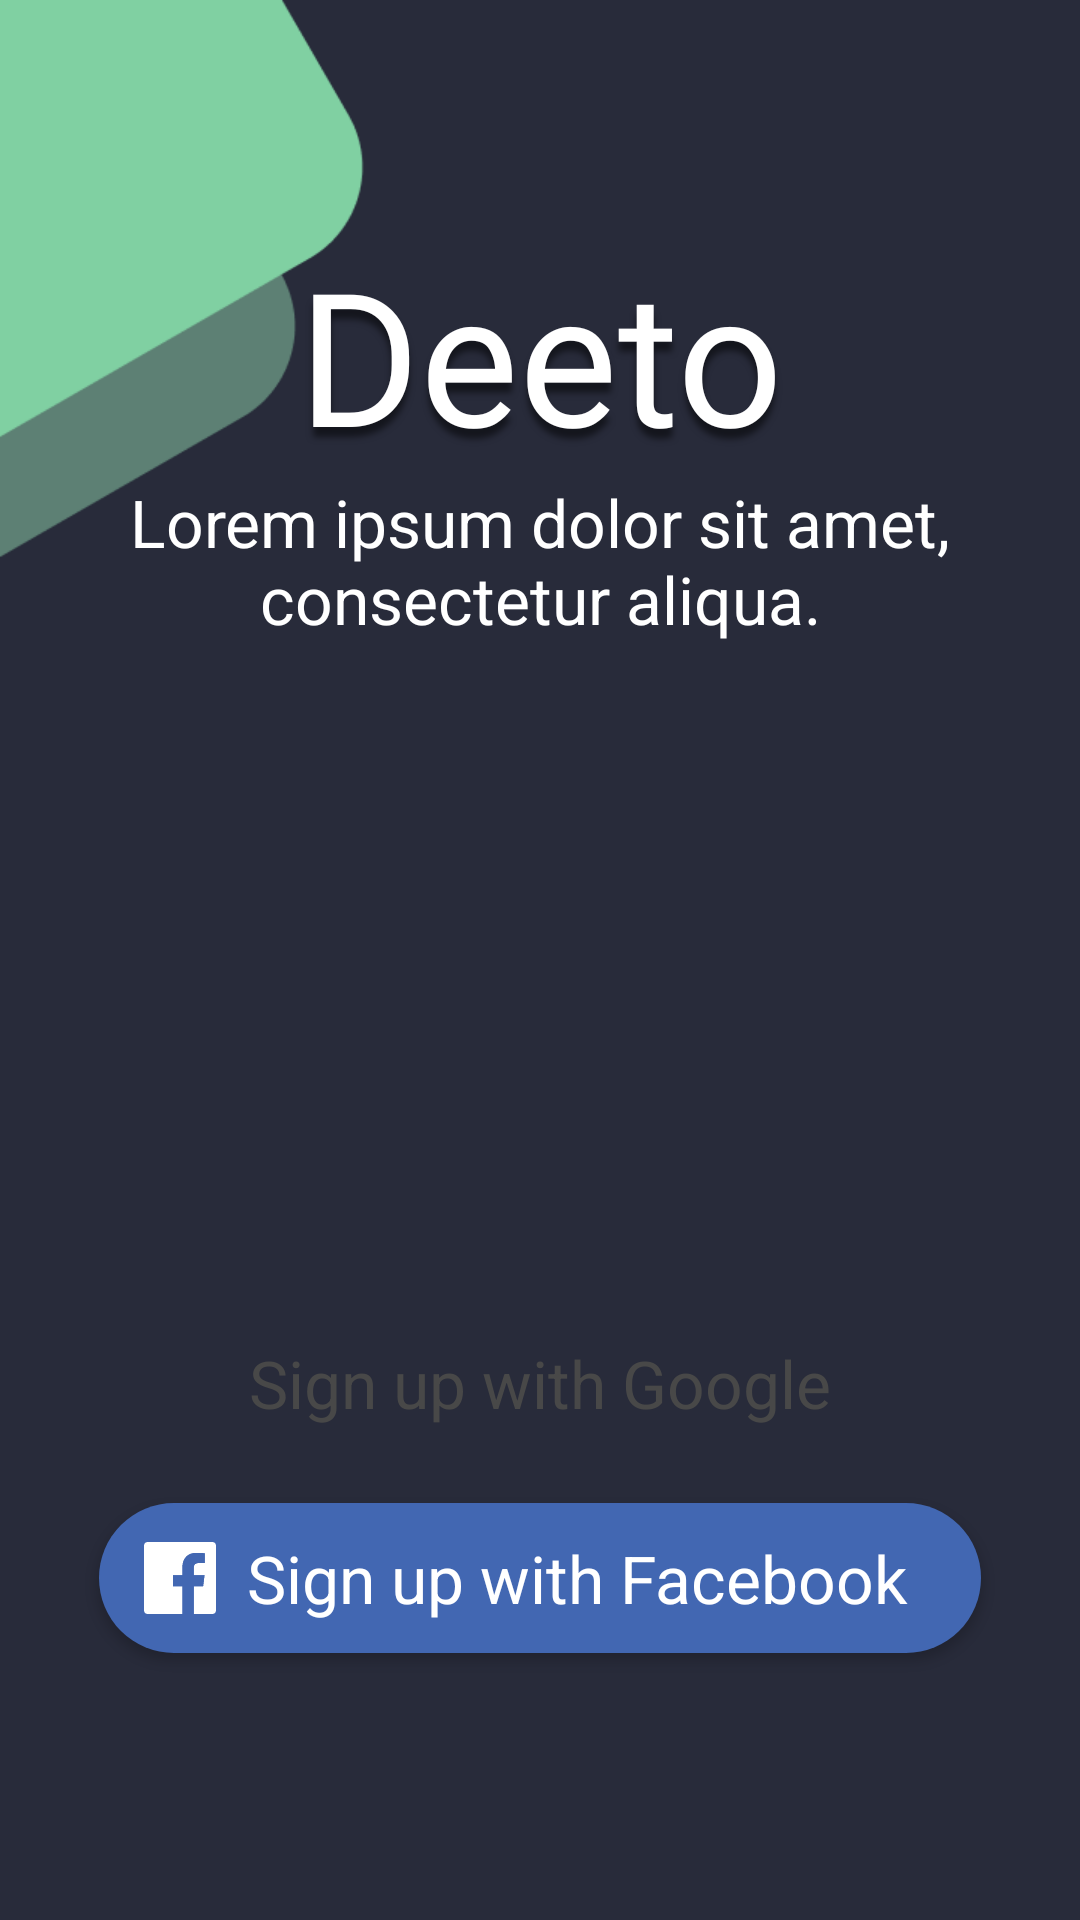

The Android layout XML behind this screen, and the referenced resources:
<!-- AndroidManifest.xml: application theme AppTheme -->
<!-- res/layout/frag_signup.xml -->
<?xml version="1.0" encoding="utf-8"?>
<androidx.constraintlayout.widget.ConstraintLayout xmlns:android="http://schemas.android.com/apk/res/android"
    xmlns:app="http://schemas.android.com/apk/res-auto"
    xmlns:tools="http://schemas.android.com/tools"
    android:id="@+id/relativeLayout2"
    android:layout_width="match_parent"
    android:layout_height="match_parent"
    android:background="@drawable/bg_frag_signup">

    <androidx.appcompat.widget.Toolbar
        android:id="@+id/toolbar_signup"
        android:layout_width="match_parent"
        android:layout_height="wrap_content"
        android:background="@android:color/transparent"
        android:fitsSystemWindows="true"
        android:minHeight="?attr/actionBarSize"
        app:layout_constraintEnd_toEndOf="parent"
        app:layout_constraintStart_toStartOf="parent"
        app:layout_constraintTop_toTopOf="parent" />

    <LinearLayout
        android:id="@+id/rl1"
        android:layout_width="match_parent"
        android:layout_height="wrap_content"
        android:layout_marginStart="8dp"
        android:layout_marginEnd="8dp"
        android:gravity="center_horizontal"
        android:orientation="vertical"
        app:layout_constraintBottom_toTopOf="@+id/ll_btnSignup"
        app:layout_constraintEnd_toEndOf="parent"
        app:layout_constraintHorizontal_bias="0.5"
        app:layout_constraintStart_toStartOf="parent"
        app:layout_constraintTop_toTopOf="@+id/guideline3"
        app:layout_constraintVertical_chainStyle="spread_inside">

        <TextView
            android:id="@+id/tvLogo_s"
            android:layout_width="wrap_content"
            android:layout_height="wrap_content"
            android:fontFamily="@font/sarina"
            android:shadowColor="@color/shadow_black"
            android:shadowDy="10"
            android:shadowRadius="5"
            android:text="@string/deeto"
            android:textAlignment="center"
            android:textColor="@color/colorWhite"
            android:textSize="62sp" />

        <TextView
            android:id="@+id/tvSubtitle_s"
            android:layout_width="match_parent"
            android:layout_height="wrap_content"
            android:text="@string/subtitle"
            android:textAlignment="center"
            android:textColor="@color/colorWhite"
            android:textSize="22sp" />
    </LinearLayout>

    <LinearLayout
        android:id="@+id/ll_btnSignup"
        android:layout_width="match_parent"
        android:layout_height="wrap_content"
        android:layout_marginStart="8dp"
        android:layout_marginEnd="8dp"
        android:orientation="vertical"
        app:layout_constraintBottom_toTopOf="@+id/guideline4"
        app:layout_constraintEnd_toEndOf="parent"
        app:layout_constraintStart_toStartOf="parent"
        app:layout_constraintTop_toBottomOf="@+id/rl1">

        <Button
            android:id="@+id/btn_signup_google"
            style="@style/AppTheme.GoogleButtonTheme"
            android:layout_width="match_parent"
            android:layout_height="50dp"
            android:layout_marginLeft="25dp"
            android:layout_marginRight="25dp"
            android:layout_marginBottom="15dp"
            android:drawableStart="@drawable/ic_google"
            android:maxWidth="400dp"
            android:paddingStart="15dip"
            android:paddingEnd="15dip"
            android:text="@string/sign_up_with_google"
            android:textSize="22sp" />

        <Button
            android:id="@+id/btn_signup_facebook"
            style="@style/AppTheme.FacebookButtonTheme"
            android:layout_width="match_parent"
            android:layout_height="50dp"
            android:layout_marginLeft="25dp"
            android:layout_marginRight="25dp"
            android:layout_marginBottom="25dp"
            android:drawableStart="@drawable/ic_facebook_official"
            android:maxWidth="400dp"
            android:paddingStart="15dip"
            android:paddingEnd="15dip"
            android:text="@string/sign_up_with_facebook" />
    </LinearLayout>

    <androidx.constraintlayout.widget.Guideline
        android:id="@+id/guideline3"
        android:layout_width="wrap_content"
        android:layout_height="wrap_content"
        android:orientation="horizontal"
        app:layout_constraintGuide_percent="0.12" />

    <androidx.constraintlayout.widget.Guideline
        android:id="@+id/guideline4"
        android:layout_width="wrap_content"
        android:layout_height="wrap_content"
        android:orientation="horizontal"
        app:layout_constraintGuide_percent="0.9" />

</androidx.constraintlayout.widget.ConstraintLayout>
<!-- resources referenced by this layout -->
<resources>
  <color name="colorWhite">#FFFFFF</color>
  <color name="shadow_black">#80000000</color>
  <!-- drawable bg_frag_signup (drawable) -->
  <?xml version="1.0" encoding="utf-8"?>
  <layer-list xmlns:android="http://schemas.android.com/apk/res/android">
      <item>
          <color android:color="@color/colorAccent"/>
      </item>
      
      <item>
          <bitmap android:src="@drawable/controller" android:gravity="top|left"/>
      </item>
  </layer-list>
  <!-- drawable ic_facebook_official (drawable) -->
  <vector android:height="24dp" android:viewportHeight="256"
      android:viewportWidth="256" android:width="24dp" xmlns:android="http://schemas.android.com/apk/res/android">
      <path android:fillColor="#fff" android:pathData="M241.87,0H14.13A14.13,14.13 0,0 0,0 14.13v227.74A14.13,14.13 0,0 0,14.13 256h122.62v-99H103.5v-38.75h33.25v-28.5c0,-33.065 20.195,-51.07 49.7,-51.07 14.125,0 26.27,1.05 29.8,1.5v34.555H195.9c-16.05,0 -19.16,7.625 -19.16,18.82v24.695h38.37l-5,38.75h-33.37v99h65.12A14.13,14.13 0,0 0,256 241.87V14.13A14.13,14.13 0,0 0,241.87 0z"/>
      <path android:fillColor="#4267b2" android:pathData="M176.75,256v-99h33.375l5,-38.75H176.75V93.57c0,-11.195 3.1,-18.82 19.16,-18.82h20.34V40.185c-3.54,-0.47 -15.685,-1.5 -29.8,-1.5 -29.5,0 -49.7,18 -49.7,51.07v28.5H103.5V157h33.25v99z"/>
  </vector>
  <string name="deeto">Deeto</string>
  <string name="sign_up_with_facebook">Sign up with Facebook</string>
  <string name="sign_up_with_google">Sign up with Google</string>
  <string name="subtitle">Lorem ipsum dolor sit amet, consectetur aliqua.</string>
  <style name="AppTheme.FacebookButtonTheme" parent="@android:style/Widget.Button">
          <item name="android:gravity">center_vertical|center_horizontal</item>
          <item name="android:textColor">@color/colorWhite</item>
          <item name="android:background">@drawable/btn_shape_facebook</item>
          <item name="android:textSize">22sp</item>
          <item name="android:textStyle">normal</item>
          <item name="android:focusable">true</item>
          <item name="android:clickable">true</item>
      </style>
  <style name="AppTheme.GoogleButtonTheme" parent="@android:style/Widget.Button">
          <item name="android:gravity">center_vertical|center_horizontal</item>
          <item name="android:textColor">@color/colorGray</item>
          <item name="android:background">@drawable/btn_google_shape</item>
          <item name="android:drawableStart">@drawable/ic_google</item>
          <item name="android:textSize">22sp</item>
          <item name="android:textStyle">normal</item>
          <item name="android:focusable">true</item>
          <item name="android:clickable">true</item>
      </style>
  <style name="AppTheme" parent="Theme.AppCompat.Light.DarkActionBar">
          
          <item name="colorPrimary">@color/colorPrimary</item>
          <item name="colorPrimaryDark">@color/colorPrimaryDark</item>
          <item name="colorAccent">@color/colorAccent</item>
      </style>
  <color name="colorAccent">#282B3A</color>
  <!-- drawable controller: png bitmap (drawable-hdpi, 3912 bytes) -->
  <!-- drawable btn_shape_facebook (drawable) -->
  <?xml version="1.0" encoding="utf-8"?>
  <shape xmlns:android="http://schemas.android.com/apk/res/android">
      <solid android:color="@color/colorFacebook"/>
      <corners android:radius="25dp"/>
  </shape>
  <color name="colorGray">#484848</color>
  <color name="colorPrimary">#2FB983</color>
  <color name="colorPrimaryDark">#37B194</color>
  <color name="colorFacebook">#4267b2</color>
</resources>
